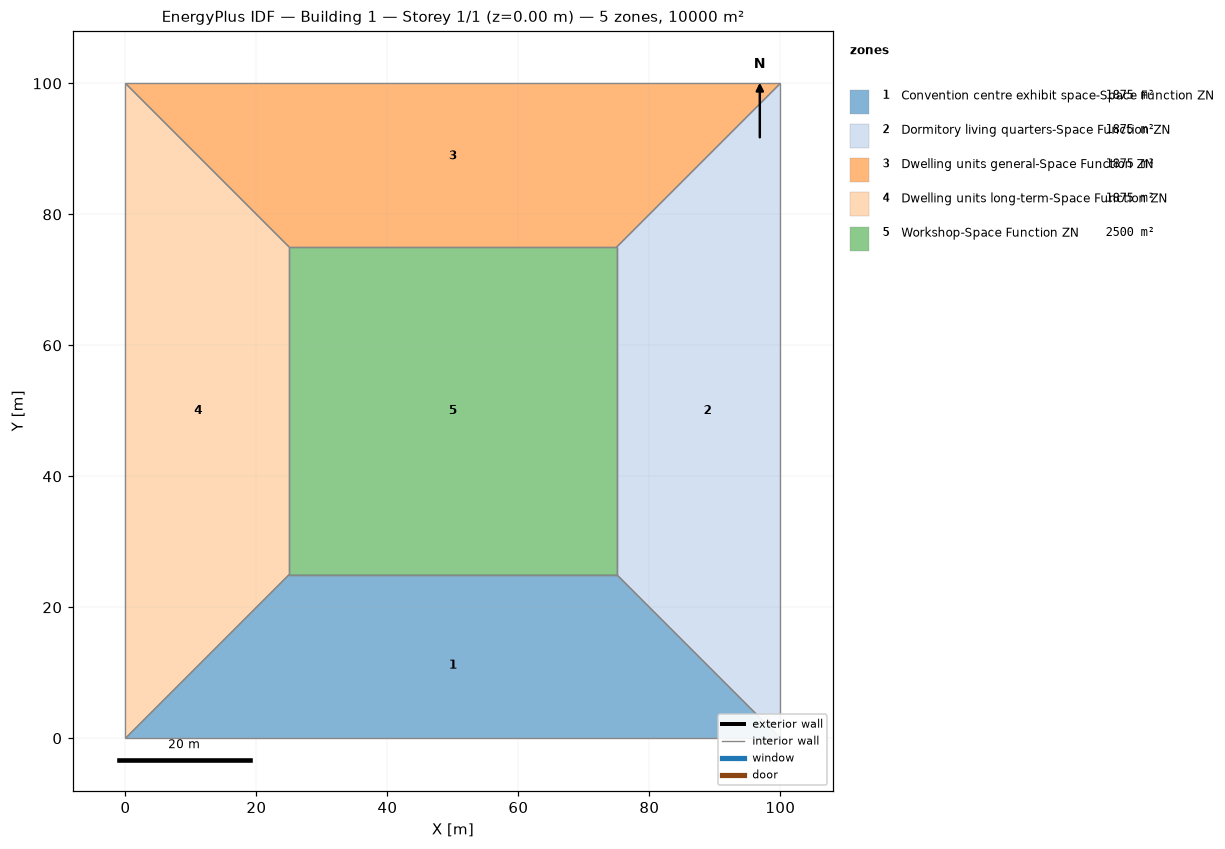
=== STOREY PLAN SPEC (per zone: floor XY polygon, exterior-wall plan segments, windows/doors) ===
zone 1: Convention centre exhibit space-Space Function ZN  (1875.0 m²)
  floor: (100.00, 0.00) (0.00, 0.00) (25.00, 25.00) (75.00, 25.00)
  interior walls: 4
zone 2: Dormitory living quarters-Space Function ZN  (1875.0 m²)
  floor: (100.00, 100.00) (100.00, 0.00) (75.00, 25.00) (75.00, 75.00)
  interior walls: 4
zone 3: Dwelling units general-Space Function ZN  (1875.0 m²)
  floor: (0.00, 100.00) (100.00, 100.00) (75.00, 75.00) (25.00, 75.00)
  interior walls: 4
zone 4: Dwelling units long-term-Space Function ZN  (1875.0 m²)
  floor: (0.00, 0.00) (0.00, 100.00) (25.00, 75.00) (25.00, 25.00)
  interior walls: 4
zone 5: Workshop-Space Function ZN  (2500.0 m²)
  floor: (25.00, 25.00) (25.00, 75.00) (75.00, 75.00) (75.00, 25.00)
  interior walls: 4

=== DERIVED (storey summary) ===
Building: Building 1
Storey: 1 of 1  (floor level z = 0.00 m)
Storey gross floor area: 10000.0 m²
Zones on this storey: 5
  - Convention centre exhibit space-Space Function ZN: floor 1875.0 m²
  - Dormitory living quarters-Space Function ZN: floor 1875.0 m²
  - Dwelling units general-Space Function ZN: floor 1875.0 m²
  - Dwelling units long-term-Space Function ZN: floor 1875.0 m²
  - Workshop-Space Function ZN: floor 2500.0 m²
Zone adjacency (shared interzone walls):
  - Convention centre exhibit space-Space Function ZN ↔ Dormitory living quarters-Space Function ZN
  - Convention centre exhibit space-Space Function ZN ↔ Dwelling units long-term-Space Function ZN
  - Convention centre exhibit space-Space Function ZN ↔ Workshop-Space Function ZN
  - Dormitory living quarters-Space Function ZN ↔ Dwelling units general-Space Function ZN
  - Dormitory living quarters-Space Function ZN ↔ Workshop-Space Function ZN
  - Dwelling units general-Space Function ZN ↔ Dwelling units long-term-Space Function ZN
  - Dwelling units general-Space Function ZN ↔ Workshop-Space Function ZN
  - Dwelling units long-term-Space Function ZN ↔ Workshop-Space Function ZN